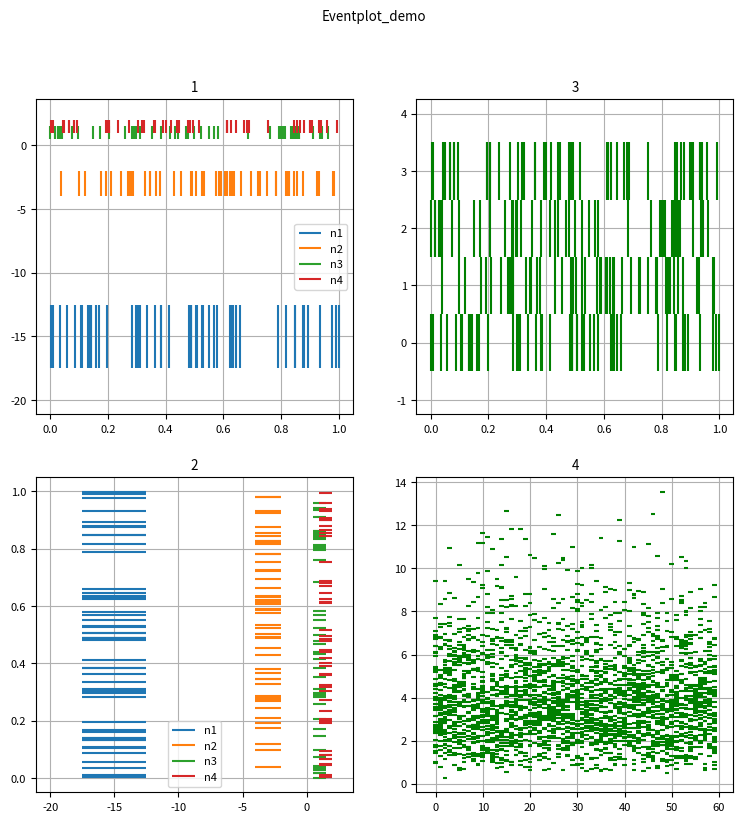

Reproduce this figure in Python.
"""
Eventplot demo
Событийный график, показывающий последовательности событий с различными свойствами линий. График показан как в горизонтальной, так и в вертикальной ориентации.
https://matplotlib.org/stable/gallery/lines_bars_and_markers/eventplot_demo.html#sphx-glr-gallery-lines-bars-and-markers-eventplot-demo-py
"""
import matplotlib.pyplot as plt
import numpy as np
import matplotlib

def Eventplot_demo():
    matplotlib.rcParams['font.size'] = 8.0
    np.random.seed(125)
    ndat=4
    # create random data
    data1 = np.random.random([ndat, 50])
    # set different colors for each set of positions
    colors1 = [f'C{i}' for i in range(ndat)]
    # set different line properties for each set of positions
    # note that some overlap
    lineoffsets1 = [-15, -3, 1, 1.5]  # , 6, 10
    linelengths1 = [5, 2, 1, 1]  # , 3, 1.5
    list_of_names = ['n1', 'n2', 'n3', 'n4']
    fig, axs = plt.subplots(2, 2, figsize=(9, 9))
    plt.suptitle('Eventplot_demo')

    # create a horizontal plot
    axs[0, 0].eventplot(data1, colors=colors1, lineoffsets=lineoffsets1,
                        linelengths=linelengths1)
    axs[0, 0].set_title('1');  axs[0, 0].grid()
    axs[0, 0].legend(list_of_names, loc='center right')

    # create a vertical plot
    axs[1, 0].eventplot(data1, colors=colors1, lineoffsets=lineoffsets1,
                        linelengths=linelengths1, orientation='vertical')
    axs[1, 0].set_title('2');  axs[1, 0].grid()
    axs[1, 0].legend(list_of_names, loc='lower center')

    data2 = np.random.gamma(ndat, size=[60, 50])

    colors2 = 'green'; lineoffsets2 = 1; linelengths2 = 1

    # create a horizontal plot
    axs[0, 1].eventplot(data1, colors=colors2, lineoffsets=lineoffsets2,
                        linelengths=linelengths2)
    axs[0, 1].set_title('3');  axs[0, 1].grid()

    # create a vertical plot
    axs[1, 1].eventplot(data2, colors=colors2, lineoffsets=lineoffsets2,
                        linelengths=linelengths2, orientation='vertical')
    axs[1, 1].set_title('4');  axs[1, 1].grid()
    plt.show()

if __name__=="__main__":
    Eventplot_demo()
